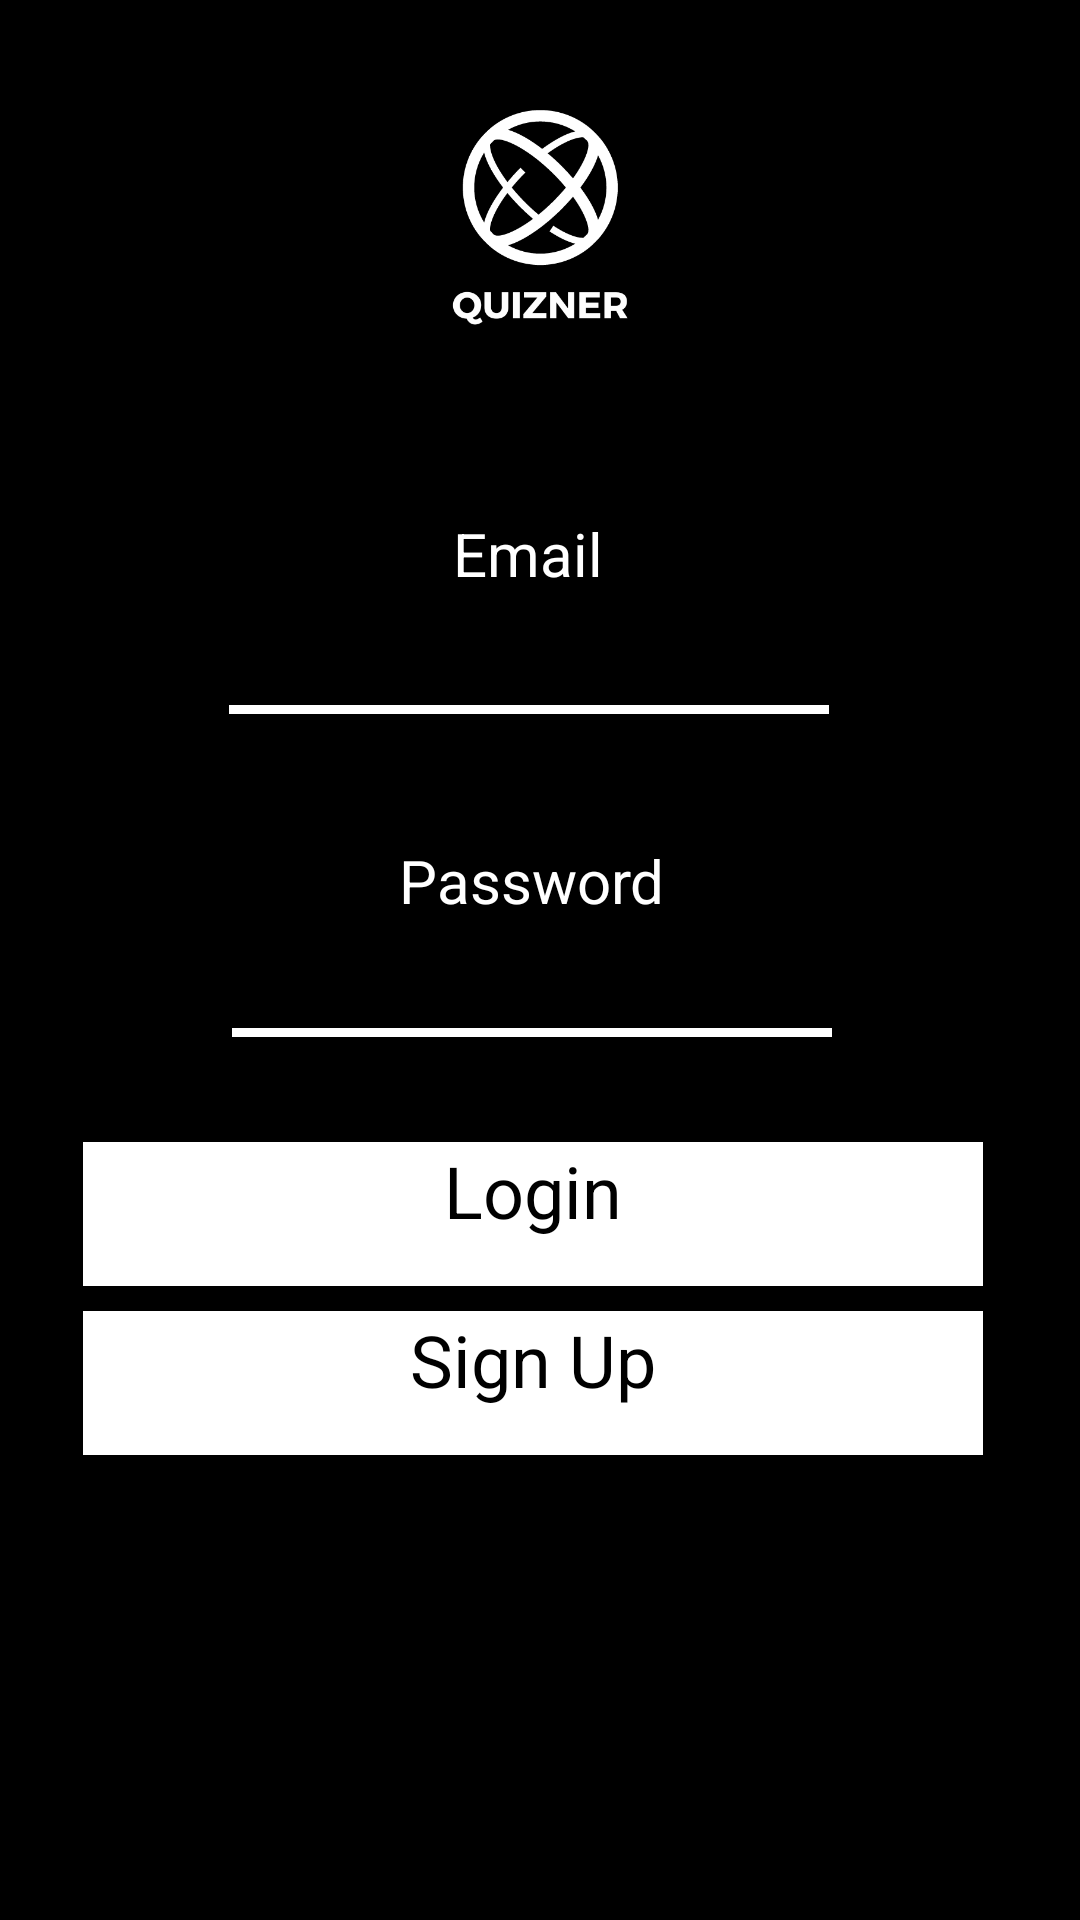

Reconstruct the res/layout file that produces this screen, plus the resources it refers to.
<!-- AndroidManifest.xml: activity theme Theme.AadProject -->
<!-- res/layout/activity_main.xml -->
<?xml version="1.0" encoding="utf-8"?>
<androidx.constraintlayout.widget.ConstraintLayout xmlns:android="http://schemas.android.com/apk/res/android"
    xmlns:app="http://schemas.android.com/apk/res-auto"
    xmlns:tools="http://schemas.android.com/tools"
    android:id="@+id/fadeE"
    android:layout_width="match_parent"
    android:layout_height="match_parent"
    android:alpha="1"
    android:background="#3F51B5"
    android:backgroundTint="#000000"
    android:translationX="0dp"
    app:layout_insetEdge="none"
    tools:context=".MainActivity">


    <ImageView
        android:id="@+id/imageView"
        android:layout_width="189dp"
        android:layout_height="99dp"
        android:fadingEdge="horizontal|vertical"
        app:layout_constraintBottom_toBottomOf="parent"
        app:layout_constraintEnd_toEndOf="parent"
        app:layout_constraintStart_toStartOf="parent"
        app:layout_constraintTop_toTopOf="parent"

        app:layout_constraintVertical_bias="0.045"
        app:srcCompat="@drawable/blue_white_circle_technology_consulting_logo__1_" />

    <EditText
        android:id="@+id/email"
        android:layout_width="wrap_content"
        android:layout_height="wrap_content"
        android:background="#0013BA93"
        android:ems="10"
        android:inputType="textPersonName"
        android:padding="10dp"
        android:textColor="#FFFFFF"
        android:textColorHint="#120A0A"
        app:layout_constraintBottom_toBottomOf="parent"
        app:layout_constraintEnd_toEndOf="parent"
        app:layout_constraintHorizontal_bias="0.477"
        app:layout_constraintStart_toStartOf="parent"
        app:layout_constraintTop_toTopOf="parent"
        app:layout_constraintVertical_bias="0.327" />

    <EditText
        android:id="@+id/password"
        android:layout_width="wrap_content"
        android:layout_height="wrap_content"
        android:background="#00BB86FC"
        android:ems="10"
        android:inputType="textPassword"
        android:padding="10dp"
        android:textColor="#FFFFFF"
        app:layout_constraintBottom_toBottomOf="parent"
        app:layout_constraintEnd_toEndOf="parent"
        app:layout_constraintHorizontal_bias="0.482"
        app:layout_constraintStart_toStartOf="parent"
        app:layout_constraintTop_toTopOf="parent"
        app:layout_constraintVertical_bias="0.508" />

    <TextView
        android:id="@+id/textView9"
        android:layout_width="200dp"
        android:layout_height="3dp"
        android:background="#FFFFFF"
        app:layout_constraintBottom_toBottomOf="parent"
        app:layout_constraintEnd_toEndOf="parent"
        app:layout_constraintHorizontal_bias="0.478"
        app:layout_constraintStart_toStartOf="parent"
        app:layout_constraintTop_toTopOf="parent"
        app:layout_constraintVertical_bias="0.369" />

    <TextView
        android:id="@+id/textView7"
        android:layout_width="wrap_content"
        android:layout_height="wrap_content"
        android:fadingEdge="horizontal"
        android:text="Email"
        android:textColor="#FFFFFF"
        android:textSize="20sp"
        app:layout_constraintBottom_toBottomOf="parent"
        app:layout_constraintEnd_toEndOf="parent"
        app:layout_constraintHorizontal_bias="0.487"
        app:layout_constraintStart_toStartOf="parent"
        app:layout_constraintTop_toTopOf="parent"

        app:layout_constraintVertical_bias="0.279" />

    <TextView
        android:id="@+id/signUp"
        android:layout_width="300dp"
        android:layout_height="48dp"
        android:background="#F80707"
        android:backgroundTint="#FFFFFF"
        android:fadingEdge="vertical"
        android:onClick="validation"
        android:shape="rectangle"
        android:text="Sign Up"
        android:textAlignment="center"
        android:textColor="#000000"
        android:textSize="24sp"
        app:layout_constraintBottom_toBottomOf="parent"
        app:layout_constraintEnd_toEndOf="parent"
        app:layout_constraintHorizontal_bias="0.459"
        app:layout_constraintStart_toStartOf="parent"
        app:layout_constraintTop_toTopOf="parent"

        app:layout_constraintVertical_bias="0.738" />

    <TextView
        android:id="@+id/textView8"
        android:layout_width="wrap_content"
        android:layout_height="wrap_content"
        android:text="Password"
        android:textColor="#FFFFFF"
        android:textSize="20sp"
        app:layout_constraintBottom_toBottomOf="parent"
        app:layout_constraintEnd_toEndOf="parent"
        app:layout_constraintHorizontal_bias="0.49"
        app:layout_constraintStart_toStartOf="parent"
        app:layout_constraintTop_toTopOf="parent"
        app:layout_constraintVertical_bias="0.457" />

    <TextView
        android:id="@+id/login"
        android:layout_width="300dp"
        android:layout_height="48dp"
        android:background="#F80707"
        android:backgroundTint="#FFFFFF"
        android:fadingEdge="vertical"
        android:shape="rectangle"
        android:text="Login"
        android:textAlignment="center"
        android:textColor="#000000"
        android:textSize="24sp"
        app:layout_constraintBottom_toBottomOf="parent"
        app:layout_constraintEnd_toEndOf="parent"
        app:layout_constraintHorizontal_bias="0.459"
        app:layout_constraintStart_toStartOf="parent"
        app:layout_constraintTop_toTopOf="parent"

        app:layout_constraintVertical_bias="0.643" />

    <TextView
        android:id="@+id/textView10"
        android:layout_width="200dp"
        android:layout_height="3dp"
        android:background="#FFFFFF"
        app:layout_constraintBottom_toBottomOf="parent"
        app:layout_constraintEnd_toEndOf="parent"
        app:layout_constraintHorizontal_bias="0.483"
        app:layout_constraintStart_toStartOf="parent"
        app:layout_constraintTop_toTopOf="parent"
        app:layout_constraintVertical_bias="0.538" />

</androidx.constraintlayout.widget.ConstraintLayout>
<!-- resources referenced by this layout -->
<resources>
  <!-- drawable blue_white_circle_technology_consulting_logo__1_: png bitmap (drawable, 17325 bytes) -->
  <style name="Theme.AadProject" parent="Theme.MaterialComponents.DayNight.DarkActionBar">
          
          <item name="colorPrimary">@color/purple_500</item>
          <item name="colorPrimaryVariant">@color/purple_700</item>
          <item name="colorOnPrimary">@color/white</item>
          
          <item name="colorSecondary">@color/teal_200</item>
          <item name="colorSecondaryVariant">@color/teal_700</item>
          <item name="colorOnSecondary">@color/black</item>
          
          <item name="android:statusBarColor">?attr/colorPrimaryVariant</item>
          
      </style>
  <!-- not gathered from this repository: default colours our renderer supplied (Android Studio template values) -->
  <color name="purple_500">#FF6200EE</color>
  <color name="purple_700">#FF3700B3</color>
  <color name="teal_200">#FF03DAC5</color>
  <color name="teal_700">#FF018786</color>
  <color name="black">#FF000000</color>
  <color name="white">#FFFFFFFF</color>
</resources>
